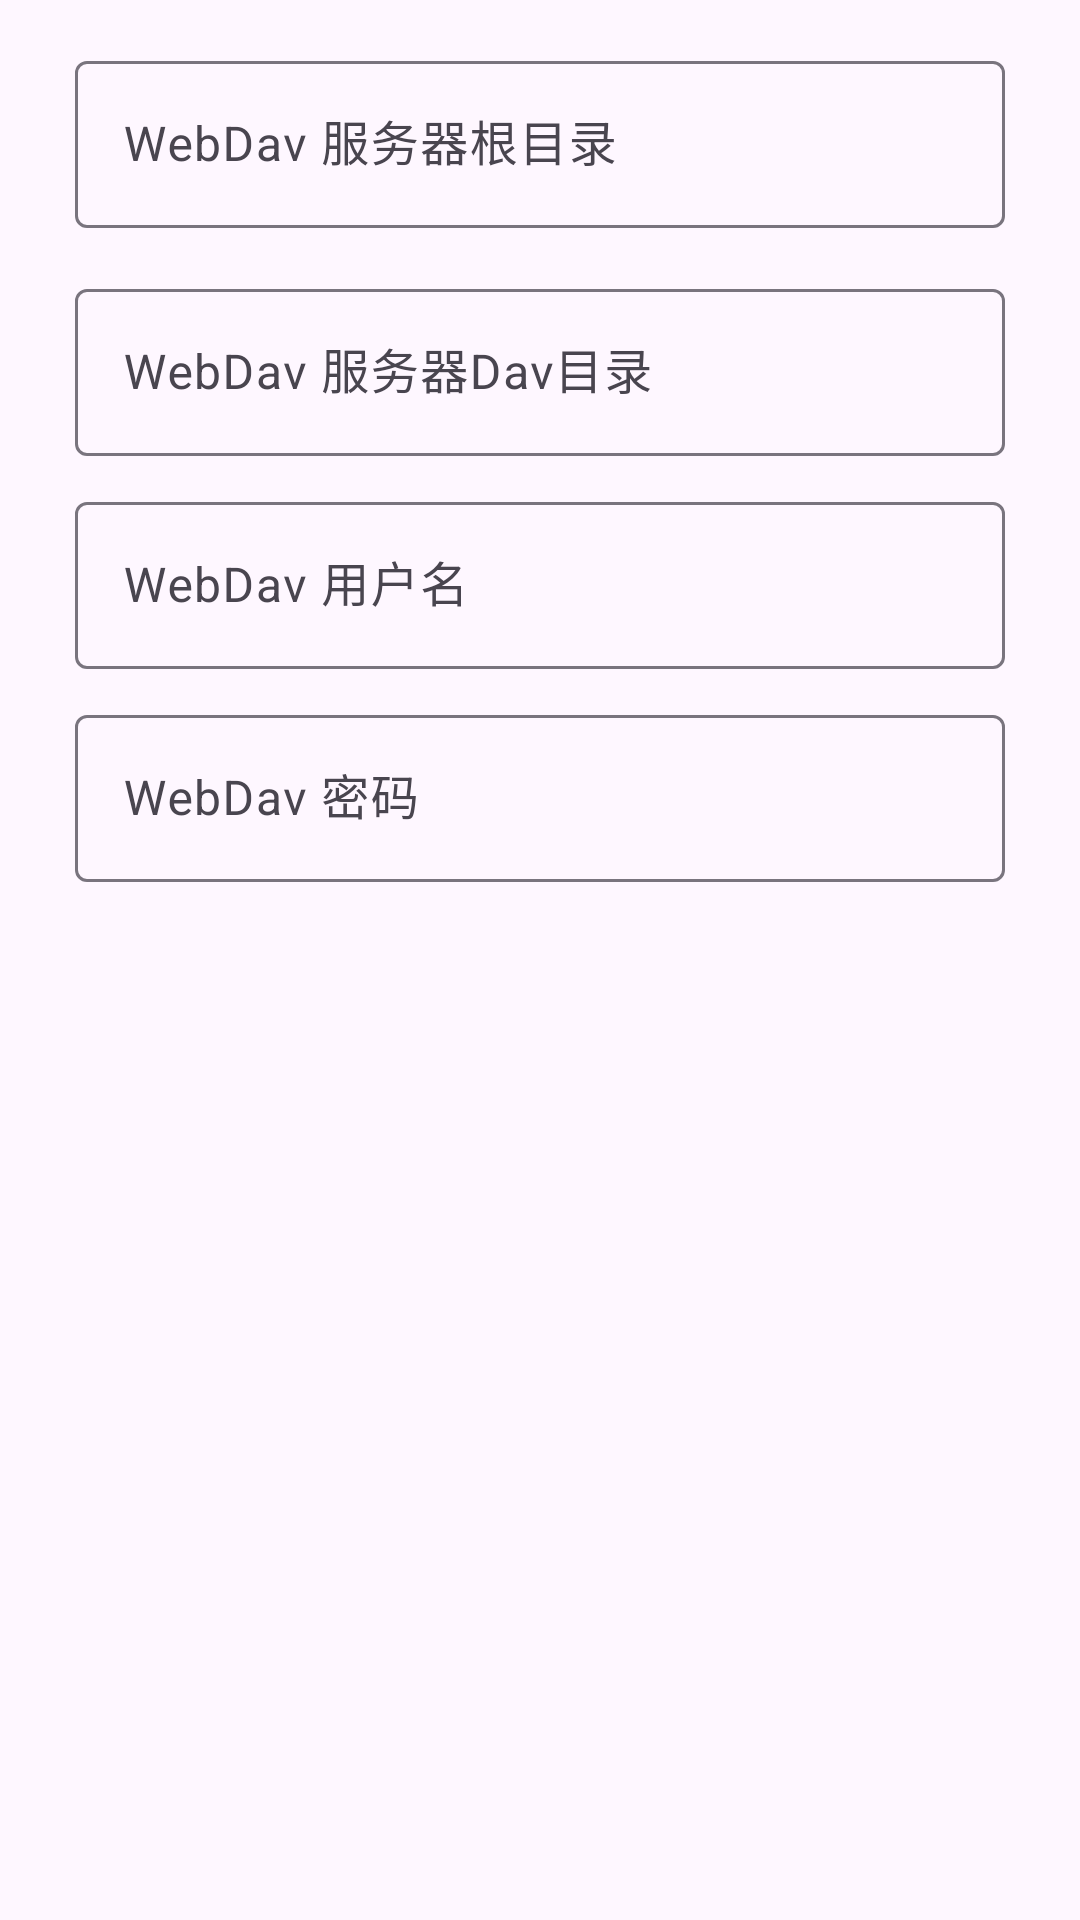

The Android layout XML behind this screen, and the referenced resources:
<!-- AndroidManifest.xml: application theme Theme.VideoYou -->
<!-- res/layout/webdav_edit.xml -->
<?xml version="1.0" encoding="utf-8"?>
<LinearLayout xmlns:android="http://schemas.android.com/apk/res/android"
    android:layout_width="match_parent"
    android:layout_height="match_parent"
    xmlns:tools="http://schemas.android.com/tools"
    android:orientation="vertical">

    <com.google.android.material.textfield.TextInputLayout
        tools:ignore="HardcodedText"
        android:layout_marginTop="15dp"
        android:layout_marginStart="25dp"
        android:layout_marginEnd="25dp"
        android:layout_width="match_parent"
        android:layout_height="wrap_content"
        android:hint="WebDav 服务器根目录">

        <com.google.android.material.textfield.TextInputEditText
            android:id="@+id/web_dav_ip_root_edit"
            tools:ignore="SpeakableTextPresentCheck,TouchTargetSizeCheck,VisualLintTextFieldSize"
            android:layout_width="match_parent"
            android:layout_height="wrap_content"/>
    </com.google.android.material.textfield.TextInputLayout>

    <com.google.android.material.textfield.TextInputLayout
        tools:ignore="HardcodedText"
        android:layout_marginTop="15dp"
        android:layout_marginStart="25dp"
        android:layout_marginEnd="25dp"
        android:layout_width="match_parent"
        android:layout_height="wrap_content"
        android:hint="WebDav 服务器Dav目录">

        <com.google.android.material.textfield.TextInputEditText
            android:id="@+id/web_dav_ip_edit"
            tools:ignore="SpeakableTextPresentCheck,TouchTargetSizeCheck,VisualLintTextFieldSize"
            android:layout_width="match_parent"
            android:layout_height="wrap_content"/>
    </com.google.android.material.textfield.TextInputLayout>

    <com.google.android.material.textfield.TextInputLayout
        tools:ignore="HardcodedText"
        android:layout_width="match_parent"
        android:layout_marginTop="10dp"
        android:layout_marginBottom="10dp"
        android:layout_marginStart="25dp"
        android:layout_marginEnd="25dp"
        android:layout_height="wrap_content"
        android:hint="WebDav 用户名">

        <com.google.android.material.textfield.TextInputEditText
            android:id="@+id/web_dav_user_edit"
            tools:ignore="SpeakableTextPresentCheck,TouchTargetSizeCheck,VisualLintTextFieldSize"
            android:layout_width="match_parent"
            android:layout_height="wrap_content" />
    </com.google.android.material.textfield.TextInputLayout>

    <com.google.android.material.textfield.TextInputLayout
        tools:ignore="HardcodedText"
        android:layout_width="match_parent"
        android:layout_height="wrap_content"
        android:hint="WebDav 密码"
        android:layout_marginStart="25dp"
        android:layout_marginEnd="25dp"
        android:layout_marginBottom="15dp">

        <com.google.android.material.textfield.TextInputEditText
            android:id="@+id/web_dav_password_edit"
            tools:ignore="SpeakableTextPresentCheck,TouchTargetSizeCheck,VisualLintTextFieldSize"
            android:layout_width="match_parent"
            android:layout_height="wrap_content" />
    </com.google.android.material.textfield.TextInputLayout>

</LinearLayout>
<!-- resources referenced by this layout -->
<resources>
  <style name="Theme.VideoYou" parent="Theme.Material3.DayNight.NoActionBar">
          <item name="colorPrimary" tools:targetApi="s">@android:color/system_accent1_100</item>
          <item name="colorOnPrimary" tools:targetApi="s">@android:color/system_accent1_200</item>
          <item name="colorPrimaryContainer" tools:targetApi="s">@android:color/system_accent1_300
          </item>
          <item name="colorOnPrimaryContainer" tools:targetApi="s">@android:color/system_accent1_400
          </item>
          <item name="android:windowTranslucentStatus">true</item>
      </style>
</resources>
